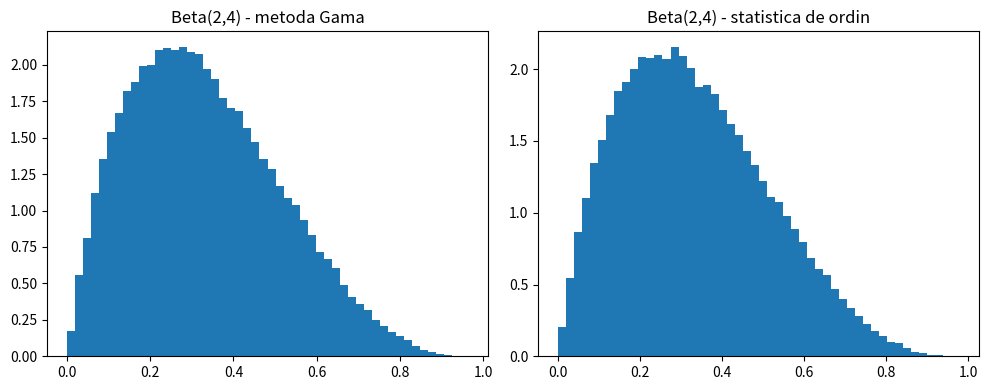

Here is the Python script that generated this plot:
import random
import math
import matplotlib.pyplot as plt

# Proiect 2 – Varianta 9
# Sa se genereze prin doua metode variabila Beta(2, 4). Sa segenereze histogramele asociate celor doua metode. 

# -------------------------
# Metoda 1: Beta din doua Gama
# Beta(a,b): X = X1/(X1+X2), X1~Gama(0,1,a), X2~Gama(0,1,b)
# Pentru a = 2 si b = 4 (intregi), Gama(0,1,k) se obtine ca suma de k exponentiale Exp(1)
# Exp(1): -ln(U)
# -------------------------

def beta_din_gama(numar_selectii):
    esantion_beta = []
    for _ in range(numar_selectii):
        gama_a = - math.log(random.random()) - math.log(random.random())
        gama_b = - math.log(random.random()) - math.log(random.random()) - math.log(random.random()) - math.log(random.random())
        esantion_beta.append(gama_a / (gama_a + gama_b))
    return esantion_beta

# -------------------------
# Metoda 2: Statistica de ordine
# Pentru a = 2, b = 4: n = a + b - 1 = 5
# Generam U1..U5 uniforme, sortam, luam U(2)
# -------------------------

def beta_din_statistica_ordin(numar_selectii):
    esantion_beta = []
    for _ in range(numar_selectii):
        valori_uniforme = [random.random() for _ in range(5)]
        valori_uniforme.sort()
        esantion_beta.append(valori_uniforme[1])
    return esantion_beta


# Validare cu media si dispersia de selectie

def media_si_dispersia_selectiei(valori):
    n = len(valori)
    media = sum(valori) / n
    media_patratica = sum(x * x for x in valori) / n
    dispersia = media_patratica - media * media
    return media, dispersia


numar_selectii = 100_000

parametru_a = 2
parametru_b = 4

# Valori teoretice: E[X] = a/(a+b), Var[X] = ab/((a+b)^2 (a+b+1))

media_teoretica = parametru_a / (parametru_a + parametru_b)
dispersia_teoretica = parametru_a * parametru_b / ((parametru_a + parametru_b) ** 2 * (parametru_a + parametru_b + 1))

esantion_beta_gama = beta_din_gama(numar_selectii)
esantion_beta_ordin = beta_din_statistica_ordin(numar_selectii)

# Histograme (afisate pe aceeasi figura)

plt.figure(figsize=(10, 4))

plt.subplot(1, 2, 1)
plt.hist(esantion_beta_gama, bins=50, density=True)
plt.title("Beta(2,4) - metoda Gama")

plt.subplot(1, 2, 2)
plt.hist(esantion_beta_ordin, bins=50, density=True)
plt.title("Beta(2,4) - statistica de ordin")

plt.tight_layout()
plt.show()

# Validare statistica

media_gama, dispersia_gama = media_si_dispersia_selectiei(esantion_beta_gama)
media_ordin, dispersia_ordin = media_si_dispersia_selectiei(esantion_beta_ordin)

print("Metoda Gama:", media_gama, dispersia_gama)
print("Statistica de ordin:", media_ordin, dispersia_ordin)
print("Teoretic:", media_teoretica, dispersia_teoretica)
